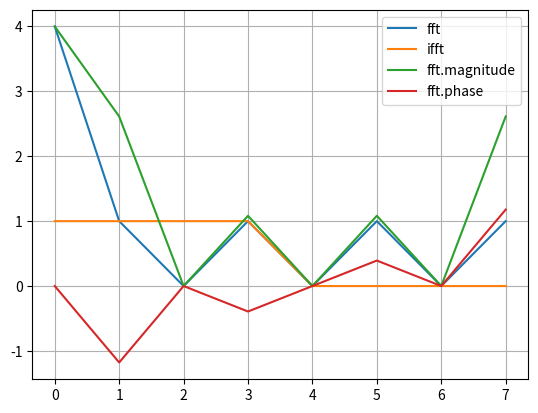

Write the Python code that produced this figure.
# This Python file uses the following encoding: utf-8

# python -m pip install --user numpy scipy matplotlib ipython jupyter pandas sympy nose

from scipy.fft import fft, ifft, fftfreq, fftshift
from matplotlib import pyplot as plt
import numpy as np

if __name__ == "__main__":
    a = [1.0, 1.0, 1.0, 1.0, 0.0, 0.0, 0.0, 0.0]
    b = fft(a);
    c = ifft(b).real;

    print(a)
    print(b)

    d = np.sqrt(b.real*b.real + b.imag*b.imag)
    e = np.arctan2(b.imag,b.real);

    plt.plot(b)
    plt.plot(c)
    plt.plot(d)
    plt.plot(e)
    plt.legend(['fft', 'ifft', 'fft.magnitude', 'fft.phase'])
    plt.grid()
    plt.show()
